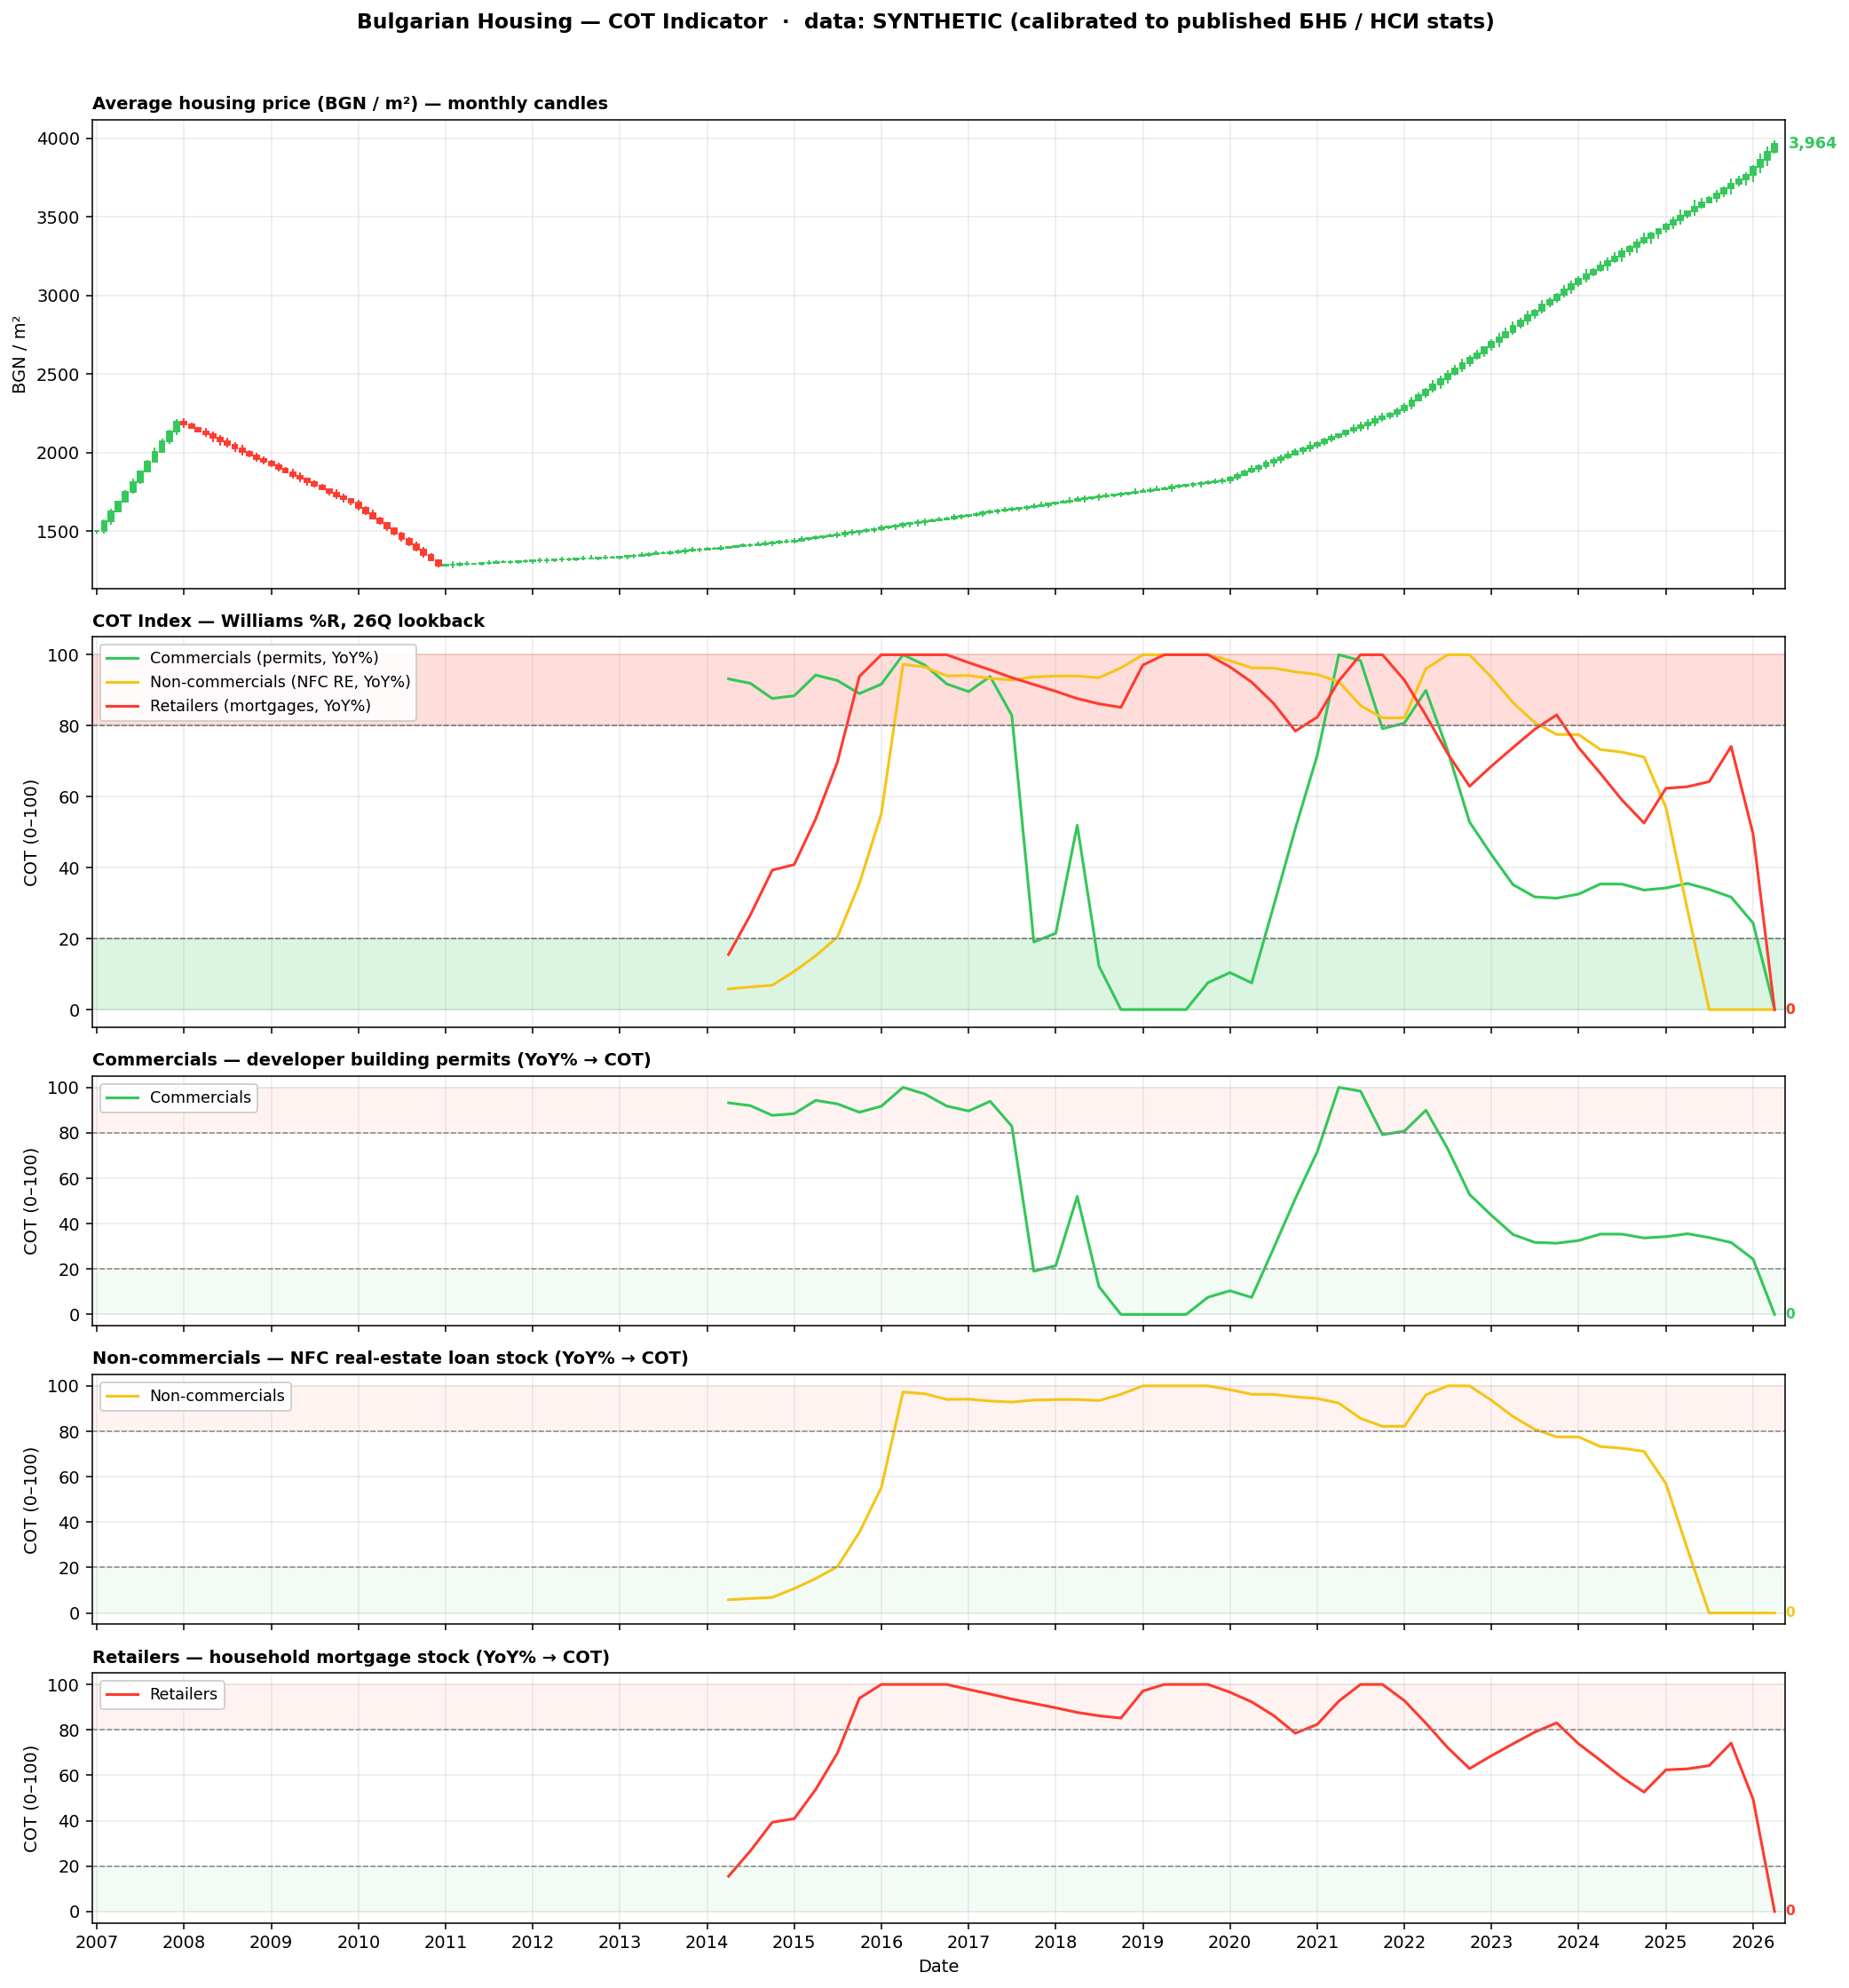

This chart was generated by the following Python code:
"""
Bulgarian Housing COT Indicator.

Layout (5 panes):
  1) Average housing price (BGN / m²) — monthly OHLC candles
  2) COT Index — Commercials / Non-commercials / Retailers (combined)
  3) Commercials only        (NSI developer building permits, YoY%)
  4) Non-commercials only    (БНБ NFC real-estate loan stock, YoY%)
  5) Retailers only          (БНБ household mortgage stock, YoY%)

Williams COT Index = (x - min) / (max - min) * 100
Applied to the YoY % CHANGE of each underlying series, so a long trend
in the raw stock doesn't pin the index at 100.

Lookback = 26 quarters. Thresholds at 80 / 20.

Outputs:
  bg_housing_cot.png   (static)
  bg_housing_cot.html  (interactive, open in browser)
  bg_housing_cot.csv   (model values)

LIVE=1 → fetch real series (Eurostat + ECB SDW)
"""

import io
import os
import urllib.request

import numpy as np
import pandas as pd
import matplotlib.pyplot as plt
import matplotlib.dates as mdates
from matplotlib.patches import Rectangle
import plotly.graph_objects as go
from plotly.subplots import make_subplots


LOOKBACK_QUARTERS = 26
UPPER_THRESHOLD = 80
LOWER_THRESHOLD = 20
INTRA_MONTH_VOL_PCT = 0.010   # ±1.0% intra-month synthetic range for candles

EUROSTAT_BASE = "https://ec.europa.eu/eurostat/api/dissemination/statistics/1.0/data"
ECB_BASE = "https://data-api.ecb.europa.eu/service/data"

GREEN = "#34c759"
RED = "#ff3b30"
YELLOW = "#f5c518"
BLUE = "#1f77b4"


# ---------- Live fetchers ----------

def _fetch_eurostat(dataset, params):
    qs = "&".join(f"{k}={v}" for k, v in params.items())
    url = f"{EUROSTAT_BASE}/{dataset}?format=JSON&{qs}"
    with urllib.request.urlopen(url, timeout=30) as r:
        payload = pd.read_json(io.BytesIO(r.read()), typ="series").to_dict()
    times = list(payload["dimension"]["time"]["category"]["index"].keys())
    values = payload["value"]
    return pd.Series(
        {pd.Period(times[int(i)], freq="Q").to_timestamp(): v for i, v in values.items()}
    ).sort_index()


def _fetch_ecb(series_key):
    url = f"{ECB_BASE}/{series_key}?format=csvdata"
    df = pd.read_csv(url)
    df["TIME_PERIOD"] = pd.to_datetime(df["TIME_PERIOD"])
    return df.set_index("TIME_PERIOD")["OBS_VALUE"].sort_index()


def fetch_live_data():
    permits = _fetch_eurostat(
        "sts_cobp_q",
        {"geo": "BG", "indic_bt": "PSQM", "unit": "I15", "s_adj": "NSA"},
    )
    mortgages = _fetch_ecb("BSI/M.BG.N.A.A22.A.1.U2.2250.Z01.E")
    nfc_re = _fetch_ecb("BSI/M.BG.N.A.A22.A.1.U2.4S.Z01.E")
    hpi = _fetch_eurostat(
        "prc_hpi_q",
        {"geo": "BG", "purchase": "TOTAL", "unit": "I15_Q"},
    )
    # quarterly indicators
    quarterly = pd.DataFrame({
        "avg_price": hpi.resample("QS").last(),
        "permits": permits,
        "nfc_loans": nfc_re.resample("QS").last(),
        "mortgages": mortgages.resample("QS").last(),
    }).dropna()
    # monthly avg_price for candles — НСИ is quarterly, interpolate to monthly
    monthly_price = hpi.resample("MS").interpolate(method="time")
    return quarterly, monthly_price


# ---------- Synthetic demo data ----------

def _anchored_series(months, anchors, noise_std=0.0, seed=0):
    """
    Build a monthly series by linearly interpolating between known anchor
    points (month_index → value), then layering optional cumulative noise.
    """
    idx = np.array(sorted(anchors.keys()))
    vals = np.array([anchors[k] for k in idx])
    tm = np.arange(len(months))
    out = np.interp(tm, idx, vals)
    if noise_std > 0:
        rng = np.random.default_rng(seed)
        out = out + rng.normal(0, noise_std, len(months)).cumsum() * 0.05
    return out


def synthetic_demo_data():
    """
    Calibrated to published BG stats, anchors covering 2007-2026:

      Avg price (BGN/m², Sofia):  2007 peak ~2,200  → 2010 bottom ~1,300
                                  → 2015 ~1,500    → 2025 ~3,800
      Permits (dwellings/quarter): 2007 ~9,000     → 2010 ~1,500
                                   → 2015 ~2,500   → 2025 ~5,500
      Mortgage stock (EUR bn):    2008 peak ~3.5   → 2013 ~3.0
                                  → 2015 ~3.5     → 2026 Feb ~17.3
      NFC RE loan stock (EUR bn): 2009 peak ~2.1   → 2014 ~1.6
                                  → 2015 ~1.5     → 2025 ~2.3
    """
    months = pd.date_range(start="2007-01-01", end="2026-04-01", freq="MS")
    # month indexes used as anchors (Jan 2007 = 0)
    def mi(year, month):
        return (year - 2007) * 12 + (month - 1)

    monthly_price_vals = _anchored_series(months, {
        mi(2007, 1):  1500,
        mi(2007, 12): 2200,   # peak
        mi(2009, 12): 1700,
        mi(2010, 12): 1300,   # bottom
        mi(2012, 12): 1350,
        mi(2014, 12): 1450,
        mi(2017, 12): 1700,
        mi(2019, 12): 1850,
        mi(2021, 12): 2300,
        mi(2023, 12): 3100,
        mi(2025, 12): 3800,
        mi(2026, 4):  4000,
    }, noise_std=20, seed=7)
    monthly_price = pd.Series(monthly_price_vals, index=months, name="avg_price")

    # ----- monthly underlying series (will be resampled to quarterly) -----
    permits_m = _anchored_series(months, {
        mi(2007, 6):  3000,
        mi(2008, 6):  2700,
        mi(2010, 6):  500,    # bust trough
        mi(2013, 6):  700,
        mi(2015, 6):  850,
        mi(2018, 6):  1300,
        mi(2020, 6):  1100,   # COVID dip
        mi(2022, 6):  1700,
        mi(2024, 6):  1800,
        mi(2026, 4):  1900,
    }, noise_std=80, seed=11)
    # add Q4-peaked seasonality so quarterly sums show seasonal pattern
    season = 250 * np.sin(2 * np.pi * (np.arange(len(months)) + 4) / 12)
    permits_m = np.clip(permits_m + season, 200, None)

    mortgages_m = _anchored_series(months, {
        mi(2007, 1):  2.0,
        mi(2008, 12): 3.5,    # peak before stagnation
        mi(2010, 12): 3.6,
        mi(2013, 12): 3.0,    # post-crisis low
        mi(2015, 12): 3.5,
        mi(2018, 12): 5.0,
        mi(2020, 12): 7.0,
        mi(2022, 12): 10.0,
        mi(2024, 12): 14.0,
        mi(2026, 2):  17.3,
        mi(2026, 4):  17.7,
    }, noise_std=0.04, seed=13)

    nfc_m = _anchored_series(months, {
        mi(2007, 1):  0.8,
        mi(2009, 6):  2.1,    # peak
        mi(2012, 6):  1.7,
        mi(2014, 12): 1.55,
        mi(2018, 12): 1.7,
        mi(2021, 12): 1.95,
        mi(2024, 12): 2.25,
        mi(2026, 4):  2.35,
    }, noise_std=0.02, seed=17)

    # ----- aggregate monthly → quarterly -----
    permits_s   = pd.Series(permits_m,   index=months)
    mortgages_s = pd.Series(mortgages_m, index=months)
    nfc_s       = pd.Series(nfc_m,       index=months)

    quarterly = pd.DataFrame({
        "avg_price": monthly_price.resample("QS").last(),
        "permits":   permits_s.resample("QS").sum(),     # flow → sum
        "mortgages": mortgages_s.resample("QS").last(),  # stock → last
        "nfc_loans": nfc_s.resample("QS").last(),        # stock → last
    }).dropna()

    return quarterly, monthly_price


# ---------- COT Index ----------

def williams_cot_index(series, lookback):
    rmin = series.rolling(window=lookback, min_periods=lookback).min()
    rmax = series.rolling(window=lookback, min_periods=lookback).max()
    return (series - rmin) / (rmax - rmin) * 100


def build_cot_model(df):
    """
    Apply COT to the YoY % change of each underlying series.

    Why YoY%: raw mortgage / loan STOCKS grow ~monotonically with a long-run
    trend, so the rolling-min/rolling-max bracket would pin the COT index
    at 100. YoY% captures the cyclical positioning instead.
    """
    mort_yoy = df["mortgages"].pct_change(4) * 100
    perm_yoy = df["permits"].pct_change(4) * 100
    nfc_yoy  = df["nfc_loans"].pct_change(4) * 100

    return pd.DataFrame({
        "avg_price":      df["avg_price"],
        "mortgages_yoy":  mort_yoy,
        "permits_yoy":    perm_yoy,
        "nfc_yoy":        nfc_yoy,
        "retailers":      williams_cot_index(mort_yoy, LOOKBACK_QUARTERS),
        "commercials":    williams_cot_index(perm_yoy, LOOKBACK_QUARTERS),
        "noncommercials": williams_cot_index(nfc_yoy,  LOOKBACK_QUARTERS),
    }, index=df.index)


# ---------- OHLC for monthly price ----------

def synthesize_monthly_ohlc(monthly_series, vol_pct=INTRA_MONTH_VOL_PCT, seed=11):
    """
    open  = prev month's close
    close = month-end value
    high  = max(open, close) + small synthetic spread
    low   = min(open, close) - small synthetic spread
    """
    rng = np.random.default_rng(seed)
    closes = monthly_series.values.astype(float)
    opens = np.concatenate(([closes[0]], closes[:-1]))
    body_hi = np.maximum(opens, closes)
    body_lo = np.minimum(opens, closes)
    return pd.DataFrame(
        {
            "open":  opens,
            "high":  body_hi + rng.uniform(0, vol_pct, len(closes)) * body_hi,
            "low":   body_lo - rng.uniform(0, vol_pct, len(closes)) * body_lo,
            "close": closes,
        },
        index=monthly_series.index,
    )


# ---------- Matplotlib plot ----------

def _draw_candles(ax, ohlc, width_days=22):
    for date, row in ohlc.iterrows():
        x = mdates.date2num(date)
        o, h, l, c = row["open"], row["high"], row["low"], row["close"]
        color = GREEN if c >= o else RED
        ax.plot([x, x], [l, h], color=color, lw=1.0, zorder=2)
        body_lo = min(o, c)
        height = abs(c - o) or (h - l) * 0.05 or 1e-3
        ax.add_patch(Rectangle(
            (x - width_days / 2, body_lo),
            width_days, height,
            facecolor=color, edgecolor=color, zorder=3,
        ))


def _draw_cot_pane(ax, series, label, color):
    s = series.dropna()
    ax.plot(s.index, s.values, color=color, lw=1.6, label=label)
    if len(s):
        ax.annotate(
            f"{float(s.iloc[-1]):.0f}",
            xy=(s.index[-1], float(s.iloc[-1])),
            xytext=(6, 0), textcoords="offset points",
            va="center", fontsize=8, fontweight="bold", color=color,
        )
    ax.axhline(UPPER_THRESHOLD, color="#888", lw=0.8, ls="--")
    ax.axhline(LOWER_THRESHOLD, color="#888", lw=0.8, ls="--")
    ax.axhspan(UPPER_THRESHOLD, 100, color=RED, alpha=0.06)
    ax.axhspan(0, LOWER_THRESHOLD, color=GREEN, alpha=0.06)
    ax.set_ylim(-5, 105)
    ax.grid(True, alpha=0.25)
    ax.legend(loc="upper left", fontsize=9, framealpha=0.9)


def plot_model(model, monthly_price, out_path, source_label):
    ohlc = synthesize_monthly_ohlc(monthly_price)

    fig, axes = plt.subplots(
        5, 1, figsize=(15, 16), sharex=True,
        gridspec_kw={"height_ratios": [3, 2.5, 1.6, 1.6, 1.6]},
    )
    fig.suptitle(
        f"Bulgarian Housing — COT Indicator  ·  data: {source_label}",
        fontsize=12, fontweight="bold", y=0.997,
    )

    # 1) Avg price candles
    ax = axes[0]
    _draw_candles(ax, ohlc, width_days=22)
    ax.set_title("Average housing price (BGN / m²) — monthly candles",
                 loc="left", fontsize=10, fontweight="bold")
    ax.set_ylabel("BGN / m²")
    ax.grid(True, alpha=0.25)
    last_c = float(ohlc["close"].iloc[-1])
    ax.annotate(
        f"{last_c:,.0f}",
        xy=(ohlc.index[-1], last_c), xytext=(8, 0),
        textcoords="offset points", va="center",
        fontsize=9, fontweight="bold",
        color=(GREEN if ohlc["close"].iloc[-1] >= ohlc["open"].iloc[-1] else RED),
    )
    ax.set_xlim(monthly_price.index.min() - pd.Timedelta(days=20),
                monthly_price.index.max() + pd.Timedelta(days=45))

    # 2) COT combined
    ax = axes[1]
    for label, s, color in [
        ("Commercials (permits, YoY%)",     model["commercials"],    GREEN),
        ("Non-commercials (NFC RE, YoY%)",  model["noncommercials"], YELLOW),
        ("Retailers (mortgages, YoY%)",     model["retailers"],      RED),
    ]:
        _draw_cot_pane(ax, s, label, color)
    ax.set_title(f"COT Index — Williams %R, {LOOKBACK_QUARTERS}Q lookback",
                 loc="left", fontsize=10, fontweight="bold")
    ax.set_ylabel("COT (0–100)")

    # 3) Commercials
    _draw_cot_pane(axes[2], model["commercials"], "Commercials", GREEN)
    axes[2].set_title("Commercials — developer building permits (YoY% → COT)",
                      loc="left", fontsize=10, fontweight="bold")
    axes[2].set_ylabel("COT (0–100)")

    # 4) Non-commercials
    _draw_cot_pane(axes[3], model["noncommercials"], "Non-commercials", YELLOW)
    axes[3].set_title("Non-commercials — NFC real-estate loan stock (YoY% → COT)",
                      loc="left", fontsize=10, fontweight="bold")
    axes[3].set_ylabel("COT (0–100)")

    # 5) Retailers
    _draw_cot_pane(axes[4], model["retailers"], "Retailers", RED)
    axes[4].set_title("Retailers — household mortgage stock (YoY% → COT)",
                      loc="left", fontsize=10, fontweight="bold")
    axes[4].set_ylabel("COT (0–100)")
    axes[4].set_xlabel("Date")

    for ax in axes:
        ax.xaxis.set_major_locator(mdates.YearLocator())
        ax.xaxis.set_major_formatter(mdates.DateFormatter("%Y"))

    plt.tight_layout(rect=[0, 0, 1, 0.985])
    plt.savefig(out_path, dpi=140, bbox_inches="tight")
    plt.close(fig)


# ---------- Plotly HTML ----------

def _add_cot_traces(fig, series, label, color, row, show_legend=True):
    s = series.dropna()
    fig.add_trace(go.Scatter(
        x=s.index, y=s.values, mode="lines", name=label,
        line=dict(color=color, width=2),
        showlegend=show_legend,
        hovertemplate=label + ": %{y:.0f}<extra></extra>",
    ), row=row, col=1)
    fig.add_hline(y=UPPER_THRESHOLD, line=dict(color="#888", width=1, dash="dash"), row=row, col=1)
    fig.add_hline(y=LOWER_THRESHOLD, line=dict(color="#888", width=1, dash="dash"), row=row, col=1)
    fig.add_hrect(y0=UPPER_THRESHOLD, y1=100, fillcolor=RED, opacity=0.06,
                  line_width=0, row=row, col=1)
    fig.add_hrect(y0=0, y1=LOWER_THRESHOLD, fillcolor=GREEN, opacity=0.06,
                  line_width=0, row=row, col=1)
    fig.update_yaxes(range=[-5, 105], row=row, col=1)


def plot_html(model, monthly_price, out_path, source_label):
    ohlc = synthesize_monthly_ohlc(monthly_price)

    fig = make_subplots(
        rows=5, cols=1, shared_xaxes=True,
        row_heights=[0.30, 0.24, 0.155, 0.155, 0.155],
        vertical_spacing=0.035,
        subplot_titles=(
            "Average housing price (BGN / m²) — monthly candles",
            f"COT Index — Williams %R, {LOOKBACK_QUARTERS}Q lookback",
            "Commercials — developer building permits (YoY% → COT)",
            "Non-commercials — NFC real-estate loan stock (YoY% → COT)",
            "Retailers — household mortgage stock (YoY% → COT)",
        ),
    )

    fig.add_trace(go.Candlestick(
        x=ohlc.index,
        open=ohlc["open"], high=ohlc["high"],
        low=ohlc["low"], close=ohlc["close"],
        name="Avg price",
        increasing_line_color=GREEN, increasing_fillcolor=GREEN,
        decreasing_line_color=RED,   decreasing_fillcolor=RED,
        showlegend=False,
    ), row=1, col=1)

    # COT combined (row 2)
    for label, s, color in [
        ("Commercials",      model["commercials"],    GREEN),
        ("Non-commercials",  model["noncommercials"], YELLOW),
        ("Retailers",        model["retailers"],      RED),
    ]:
        s = s.dropna()
        fig.add_trace(go.Scatter(
            x=s.index, y=s.values, mode="lines", name=label,
            line=dict(color=color, width=2),
            hovertemplate=label + ": %{y:.0f}<extra></extra>",
        ), row=2, col=1)
    fig.add_hline(y=UPPER_THRESHOLD, line=dict(color="#888", width=1, dash="dash"), row=2, col=1)
    fig.add_hline(y=LOWER_THRESHOLD, line=dict(color="#888", width=1, dash="dash"), row=2, col=1)
    fig.add_hrect(y0=UPPER_THRESHOLD, y1=100, fillcolor=RED, opacity=0.06,
                  line_width=0, row=2, col=1)
    fig.add_hrect(y0=0, y1=LOWER_THRESHOLD, fillcolor=GREEN, opacity=0.06,
                  line_width=0, row=2, col=1)
    fig.update_yaxes(range=[-5, 105], row=2, col=1)

    _add_cot_traces(fig, model["commercials"],    "Commercials",     GREEN,  row=3, show_legend=False)
    _add_cot_traces(fig, model["noncommercials"], "Non-commercials", YELLOW, row=4, show_legend=False)
    _add_cot_traces(fig, model["retailers"],      "Retailers",       RED,    row=5, show_legend=False)

    fig.update_yaxes(title_text="BGN / m²", row=1, col=1)
    for r in (2, 3, 4, 5):
        fig.update_yaxes(title_text="COT (0–100)", row=r, col=1)
    fig.update_xaxes(rangeslider_visible=False, row=1, col=1)
    fig.update_xaxes(title_text="Date", row=5, col=1)

    fig.update_layout(
        title=dict(
            text=f"<b>Bulgarian Housing — COT Indicator</b>  ·  data: {source_label}",
            x=0.02, xanchor="left",
        ),
        template="plotly_white",
        height=1300,
        hovermode="x unified",
        legend=dict(orientation="h", yanchor="bottom", y=1.01, xanchor="left", x=0),
        margin=dict(l=60, r=40, t=90, b=50),
    )

    fig.write_html(out_path, include_plotlyjs="cdn", full_html=True)


# ---------- Entry point ----------

def main():
    live = os.environ.get("LIVE") == "1"
    if live:
        quarterly, monthly_price = fetch_live_data()
        source_label = "LIVE (Eurostat + ECB SDW)"
    else:
        quarterly, monthly_price = synthetic_demo_data()
        source_label = "SYNTHETIC (calibrated to published БНБ / НСИ stats)"

    model = build_cot_model(quarterly)
    model.to_csv("bg_housing_cot.csv", float_format="%.2f")
    plot_model(model, monthly_price, "bg_housing_cot.png", source_label)
    plot_html(model, monthly_price, "bg_housing_cot.html", source_label)

    print(f"Source: {source_label}")
    print("Wrote bg_housing_cot.csv, bg_housing_cot.png, bg_housing_cot.html")
    print()
    print("Last 4 quarters (COT):")
    print(model[["avg_price", "commercials", "noncommercials", "retailers"]]
          .dropna().tail(4).round(1).to_string())


if __name__ == "__main__":
    main()
